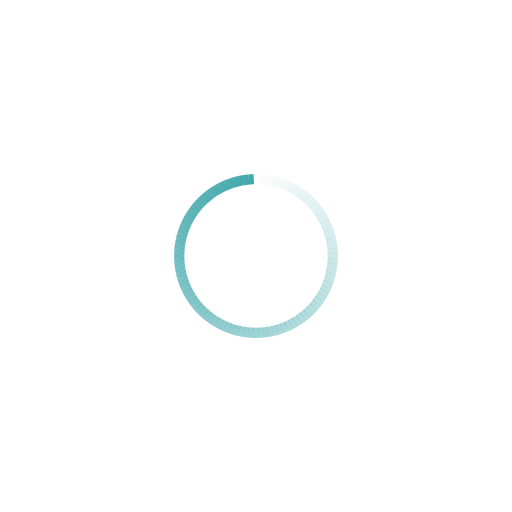
t = 0.00 s
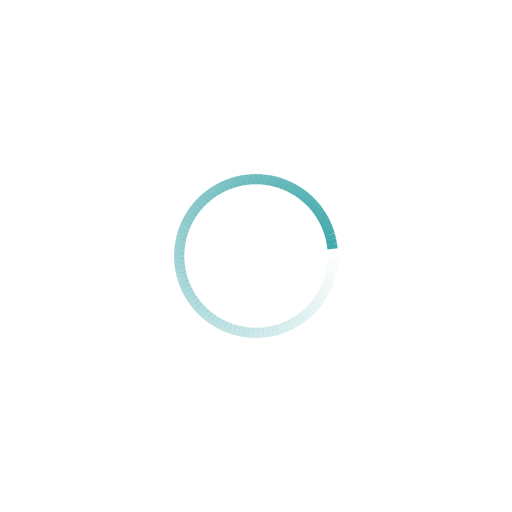
t = 0.23 s
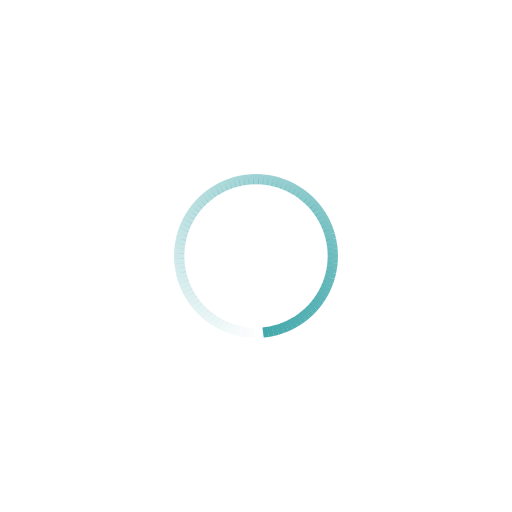
t = 0.45 s
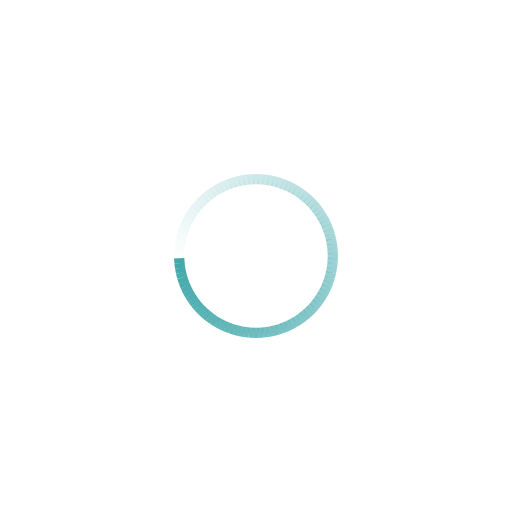
t = 0.68 s

The animated SVG that drew these frames (rendered in a browser with its animation timeline set to each time). Animation: 100 SMIL elements (animate=100); one cycle of 0.90 s, repeats indefinitely.

<svg class="lds-spinner" width="120px"  height="120px"  xmlns="http://www.w3.org/2000/svg" xmlns:xlink="http://www.w3.org/1999/xlink" viewBox="0 0 100 100" preserveAspectRatio="xMidYMid" style="background: none;"><g transform="rotate(0 50 50)">
  <rect x="49.5" y="34" rx="0" ry="0" width="1" height="2" fill="#42a8ab">
    <animate attributeName="opacity" values="1;0" keyTimes="0;1" dur="0.9s" begin="-0.8910000000000001s" repeatCount="indefinite"></animate>
  </rect>
</g><g transform="rotate(3.6 50 50)">
  <rect x="49.5" y="34" rx="0" ry="0" width="1" height="2" fill="#42a8ab">
    <animate attributeName="opacity" values="1;0" keyTimes="0;1" dur="0.9s" begin="-0.882s" repeatCount="indefinite"></animate>
  </rect>
</g><g transform="rotate(7.2 50 50)">
  <rect x="49.5" y="34" rx="0" ry="0" width="1" height="2" fill="#42a8ab">
    <animate attributeName="opacity" values="1;0" keyTimes="0;1" dur="0.9s" begin="-0.873s" repeatCount="indefinite"></animate>
  </rect>
</g><g transform="rotate(10.8 50 50)">
  <rect x="49.5" y="34" rx="0" ry="0" width="1" height="2" fill="#42a8ab">
    <animate attributeName="opacity" values="1;0" keyTimes="0;1" dur="0.9s" begin="-0.8640000000000001s" repeatCount="indefinite"></animate>
  </rect>
</g><g transform="rotate(14.4 50 50)">
  <rect x="49.5" y="34" rx="0" ry="0" width="1" height="2" fill="#42a8ab">
    <animate attributeName="opacity" values="1;0" keyTimes="0;1" dur="0.9s" begin="-0.855s" repeatCount="indefinite"></animate>
  </rect>
</g><g transform="rotate(18 50 50)">
  <rect x="49.5" y="34" rx="0" ry="0" width="1" height="2" fill="#42a8ab">
    <animate attributeName="opacity" values="1;0" keyTimes="0;1" dur="0.9s" begin="-0.8460000000000001s" repeatCount="indefinite"></animate>
  </rect>
</g><g transform="rotate(21.6 50 50)">
  <rect x="49.5" y="34" rx="0" ry="0" width="1" height="2" fill="#42a8ab">
    <animate attributeName="opacity" values="1;0" keyTimes="0;1" dur="0.9s" begin="-0.8370000000000001s" repeatCount="indefinite"></animate>
  </rect>
</g><g transform="rotate(25.2 50 50)">
  <rect x="49.5" y="34" rx="0" ry="0" width="1" height="2" fill="#42a8ab">
    <animate attributeName="opacity" values="1;0" keyTimes="0;1" dur="0.9s" begin="-0.828s" repeatCount="indefinite"></animate>
  </rect>
</g><g transform="rotate(28.8 50 50)">
  <rect x="49.5" y="34" rx="0" ry="0" width="1" height="2" fill="#42a8ab">
    <animate attributeName="opacity" values="1;0" keyTimes="0;1" dur="0.9s" begin="-0.8190000000000001s" repeatCount="indefinite"></animate>
  </rect>
</g><g transform="rotate(32.4 50 50)">
  <rect x="49.5" y="34" rx="0" ry="0" width="1" height="2" fill="#42a8ab">
    <animate attributeName="opacity" values="1;0" keyTimes="0;1" dur="0.9s" begin="-0.81s" repeatCount="indefinite"></animate>
  </rect>
</g><g transform="rotate(36 50 50)">
  <rect x="49.5" y="34" rx="0" ry="0" width="1" height="2" fill="#42a8ab">
    <animate attributeName="opacity" values="1;0" keyTimes="0;1" dur="0.9s" begin="-0.801s" repeatCount="indefinite"></animate>
  </rect>
</g><g transform="rotate(39.6 50 50)">
  <rect x="49.5" y="34" rx="0" ry="0" width="1" height="2" fill="#42a8ab">
    <animate attributeName="opacity" values="1;0" keyTimes="0;1" dur="0.9s" begin="-0.792s" repeatCount="indefinite"></animate>
  </rect>
</g><g transform="rotate(43.2 50 50)">
  <rect x="49.5" y="34" rx="0" ry="0" width="1" height="2" fill="#42a8ab">
    <animate attributeName="opacity" values="1;0" keyTimes="0;1" dur="0.9s" begin="-0.7829999999999999s" repeatCount="indefinite"></animate>
  </rect>
</g><g transform="rotate(46.8 50 50)">
  <rect x="49.5" y="34" rx="0" ry="0" width="1" height="2" fill="#42a8ab">
    <animate attributeName="opacity" values="1;0" keyTimes="0;1" dur="0.9s" begin="-0.774s" repeatCount="indefinite"></animate>
  </rect>
</g><g transform="rotate(50.4 50 50)">
  <rect x="49.5" y="34" rx="0" ry="0" width="1" height="2" fill="#42a8ab">
    <animate attributeName="opacity" values="1;0" keyTimes="0;1" dur="0.9s" begin="-0.765s" repeatCount="indefinite"></animate>
  </rect>
</g><g transform="rotate(54 50 50)">
  <rect x="49.5" y="34" rx="0" ry="0" width="1" height="2" fill="#42a8ab">
    <animate attributeName="opacity" values="1;0" keyTimes="0;1" dur="0.9s" begin="-0.7560000000000001s" repeatCount="indefinite"></animate>
  </rect>
</g><g transform="rotate(57.6 50 50)">
  <rect x="49.5" y="34" rx="0" ry="0" width="1" height="2" fill="#42a8ab">
    <animate attributeName="opacity" values="1;0" keyTimes="0;1" dur="0.9s" begin="-0.747s" repeatCount="indefinite"></animate>
  </rect>
</g><g transform="rotate(61.2 50 50)">
  <rect x="49.5" y="34" rx="0" ry="0" width="1" height="2" fill="#42a8ab">
    <animate attributeName="opacity" values="1;0" keyTimes="0;1" dur="0.9s" begin="-0.738s" repeatCount="indefinite"></animate>
  </rect>
</g><g transform="rotate(64.8 50 50)">
  <rect x="49.5" y="34" rx="0" ry="0" width="1" height="2" fill="#42a8ab">
    <animate attributeName="opacity" values="1;0" keyTimes="0;1" dur="0.9s" begin="-0.7290000000000001s" repeatCount="indefinite"></animate>
  </rect>
</g><g transform="rotate(68.4 50 50)">
  <rect x="49.5" y="34" rx="0" ry="0" width="1" height="2" fill="#42a8ab">
    <animate attributeName="opacity" values="1;0" keyTimes="0;1" dur="0.9s" begin="-0.72s" repeatCount="indefinite"></animate>
  </rect>
</g><g transform="rotate(72 50 50)">
  <rect x="49.5" y="34" rx="0" ry="0" width="1" height="2" fill="#42a8ab">
    <animate attributeName="opacity" values="1;0" keyTimes="0;1" dur="0.9s" begin="-0.7110000000000001s" repeatCount="indefinite"></animate>
  </rect>
</g><g transform="rotate(75.6 50 50)">
  <rect x="49.5" y="34" rx="0" ry="0" width="1" height="2" fill="#42a8ab">
    <animate attributeName="opacity" values="1;0" keyTimes="0;1" dur="0.9s" begin="-0.7020000000000001s" repeatCount="indefinite"></animate>
  </rect>
</g><g transform="rotate(79.2 50 50)">
  <rect x="49.5" y="34" rx="0" ry="0" width="1" height="2" fill="#42a8ab">
    <animate attributeName="opacity" values="1;0" keyTimes="0;1" dur="0.9s" begin="-0.693s" repeatCount="indefinite"></animate>
  </rect>
</g><g transform="rotate(82.8 50 50)">
  <rect x="49.5" y="34" rx="0" ry="0" width="1" height="2" fill="#42a8ab">
    <animate attributeName="opacity" values="1;0" keyTimes="0;1" dur="0.9s" begin="-0.684s" repeatCount="indefinite"></animate>
  </rect>
</g><g transform="rotate(86.4 50 50)">
  <rect x="49.5" y="34" rx="0" ry="0" width="1" height="2" fill="#42a8ab">
    <animate attributeName="opacity" values="1;0" keyTimes="0;1" dur="0.9s" begin="-0.675s" repeatCount="indefinite"></animate>
  </rect>
</g><g transform="rotate(90 50 50)">
  <rect x="49.5" y="34" rx="0" ry="0" width="1" height="2" fill="#42a8ab">
    <animate attributeName="opacity" values="1;0" keyTimes="0;1" dur="0.9s" begin="-0.666s" repeatCount="indefinite"></animate>
  </rect>
</g><g transform="rotate(93.6 50 50)">
  <rect x="49.5" y="34" rx="0" ry="0" width="1" height="2" fill="#42a8ab">
    <animate attributeName="opacity" values="1;0" keyTimes="0;1" dur="0.9s" begin="-0.657s" repeatCount="indefinite"></animate>
  </rect>
</g><g transform="rotate(97.2 50 50)">
  <rect x="49.5" y="34" rx="0" ry="0" width="1" height="2" fill="#42a8ab">
    <animate attributeName="opacity" values="1;0" keyTimes="0;1" dur="0.9s" begin="-0.648s" repeatCount="indefinite"></animate>
  </rect>
</g><g transform="rotate(100.8 50 50)">
  <rect x="49.5" y="34" rx="0" ry="0" width="1" height="2" fill="#42a8ab">
    <animate attributeName="opacity" values="1;0" keyTimes="0;1" dur="0.9s" begin="-0.639s" repeatCount="indefinite"></animate>
  </rect>
</g><g transform="rotate(104.4 50 50)">
  <rect x="49.5" y="34" rx="0" ry="0" width="1" height="2" fill="#42a8ab">
    <animate attributeName="opacity" values="1;0" keyTimes="0;1" dur="0.9s" begin="-0.63s" repeatCount="indefinite"></animate>
  </rect>
</g><g transform="rotate(108 50 50)">
  <rect x="49.5" y="34" rx="0" ry="0" width="1" height="2" fill="#42a8ab">
    <animate attributeName="opacity" values="1;0" keyTimes="0;1" dur="0.9s" begin="-0.621s" repeatCount="indefinite"></animate>
  </rect>
</g><g transform="rotate(111.6 50 50)">
  <rect x="49.5" y="34" rx="0" ry="0" width="1" height="2" fill="#42a8ab">
    <animate attributeName="opacity" values="1;0" keyTimes="0;1" dur="0.9s" begin="-0.612s" repeatCount="indefinite"></animate>
  </rect>
</g><g transform="rotate(115.2 50 50)">
  <rect x="49.5" y="34" rx="0" ry="0" width="1" height="2" fill="#42a8ab">
    <animate attributeName="opacity" values="1;0" keyTimes="0;1" dur="0.9s" begin="-0.6030000000000001s" repeatCount="indefinite"></animate>
  </rect>
</g><g transform="rotate(118.8 50 50)">
  <rect x="49.5" y="34" rx="0" ry="0" width="1" height="2" fill="#42a8ab">
    <animate attributeName="opacity" values="1;0" keyTimes="0;1" dur="0.9s" begin="-0.594s" repeatCount="indefinite"></animate>
  </rect>
</g><g transform="rotate(122.4 50 50)">
  <rect x="49.5" y="34" rx="0" ry="0" width="1" height="2" fill="#42a8ab">
    <animate attributeName="opacity" values="1;0" keyTimes="0;1" dur="0.9s" begin="-0.585s" repeatCount="indefinite"></animate>
  </rect>
</g><g transform="rotate(126 50 50)">
  <rect x="49.5" y="34" rx="0" ry="0" width="1" height="2" fill="#42a8ab">
    <animate attributeName="opacity" values="1;0" keyTimes="0;1" dur="0.9s" begin="-0.5760000000000001s" repeatCount="indefinite"></animate>
  </rect>
</g><g transform="rotate(129.6 50 50)">
  <rect x="49.5" y="34" rx="0" ry="0" width="1" height="2" fill="#42a8ab">
    <animate attributeName="opacity" values="1;0" keyTimes="0;1" dur="0.9s" begin="-0.5670000000000001s" repeatCount="indefinite"></animate>
  </rect>
</g><g transform="rotate(133.2 50 50)">
  <rect x="49.5" y="34" rx="0" ry="0" width="1" height="2" fill="#42a8ab">
    <animate attributeName="opacity" values="1;0" keyTimes="0;1" dur="0.9s" begin="-0.558s" repeatCount="indefinite"></animate>
  </rect>
</g><g transform="rotate(136.8 50 50)">
  <rect x="49.5" y="34" rx="0" ry="0" width="1" height="2" fill="#42a8ab">
    <animate attributeName="opacity" values="1;0" keyTimes="0;1" dur="0.9s" begin="-0.5489999999999999s" repeatCount="indefinite"></animate>
  </rect>
</g><g transform="rotate(140.4 50 50)">
  <rect x="49.5" y="34" rx="0" ry="0" width="1" height="2" fill="#42a8ab">
    <animate attributeName="opacity" values="1;0" keyTimes="0;1" dur="0.9s" begin="-0.54s" repeatCount="indefinite"></animate>
  </rect>
</g><g transform="rotate(144 50 50)">
  <rect x="49.5" y="34" rx="0" ry="0" width="1" height="2" fill="#42a8ab">
    <animate attributeName="opacity" values="1;0" keyTimes="0;1" dur="0.9s" begin="-0.531s" repeatCount="indefinite"></animate>
  </rect>
</g><g transform="rotate(147.6 50 50)">
  <rect x="49.5" y="34" rx="0" ry="0" width="1" height="2" fill="#42a8ab">
    <animate attributeName="opacity" values="1;0" keyTimes="0;1" dur="0.9s" begin="-0.522s" repeatCount="indefinite"></animate>
  </rect>
</g><g transform="rotate(151.2 50 50)">
  <rect x="49.5" y="34" rx="0" ry="0" width="1" height="2" fill="#42a8ab">
    <animate attributeName="opacity" values="1;0" keyTimes="0;1" dur="0.9s" begin="-0.513s" repeatCount="indefinite"></animate>
  </rect>
</g><g transform="rotate(154.8 50 50)">
  <rect x="49.5" y="34" rx="0" ry="0" width="1" height="2" fill="#42a8ab">
    <animate attributeName="opacity" values="1;0" keyTimes="0;1" dur="0.9s" begin="-0.504s" repeatCount="indefinite"></animate>
  </rect>
</g><g transform="rotate(158.4 50 50)">
  <rect x="49.5" y="34" rx="0" ry="0" width="1" height="2" fill="#42a8ab">
    <animate attributeName="opacity" values="1;0" keyTimes="0;1" dur="0.9s" begin="-0.495s" repeatCount="indefinite"></animate>
  </rect>
</g><g transform="rotate(162 50 50)">
  <rect x="49.5" y="34" rx="0" ry="0" width="1" height="2" fill="#42a8ab">
    <animate attributeName="opacity" values="1;0" keyTimes="0;1" dur="0.9s" begin="-0.486s" repeatCount="indefinite"></animate>
  </rect>
</g><g transform="rotate(165.6 50 50)">
  <rect x="49.5" y="34" rx="0" ry="0" width="1" height="2" fill="#42a8ab">
    <animate attributeName="opacity" values="1;0" keyTimes="0;1" dur="0.9s" begin="-0.47700000000000004s" repeatCount="indefinite"></animate>
  </rect>
</g><g transform="rotate(169.2 50 50)">
  <rect x="49.5" y="34" rx="0" ry="0" width="1" height="2" fill="#42a8ab">
    <animate attributeName="opacity" values="1;0" keyTimes="0;1" dur="0.9s" begin="-0.468s" repeatCount="indefinite"></animate>
  </rect>
</g><g transform="rotate(172.8 50 50)">
  <rect x="49.5" y="34" rx="0" ry="0" width="1" height="2" fill="#42a8ab">
    <animate attributeName="opacity" values="1;0" keyTimes="0;1" dur="0.9s" begin="-0.45899999999999996s" repeatCount="indefinite"></animate>
  </rect>
</g><g transform="rotate(176.4 50 50)">
  <rect x="49.5" y="34" rx="0" ry="0" width="1" height="2" fill="#42a8ab">
    <animate attributeName="opacity" values="1;0" keyTimes="0;1" dur="0.9s" begin="-0.45s" repeatCount="indefinite"></animate>
  </rect>
</g><g transform="rotate(180 50 50)">
  <rect x="49.5" y="34" rx="0" ry="0" width="1" height="2" fill="#42a8ab">
    <animate attributeName="opacity" values="1;0" keyTimes="0;1" dur="0.9s" begin="-0.441s" repeatCount="indefinite"></animate>
  </rect>
</g><g transform="rotate(183.6 50 50)">
  <rect x="49.5" y="34" rx="0" ry="0" width="1" height="2" fill="#42a8ab">
    <animate attributeName="opacity" values="1;0" keyTimes="0;1" dur="0.9s" begin="-0.43200000000000005s" repeatCount="indefinite"></animate>
  </rect>
</g><g transform="rotate(187.2 50 50)">
  <rect x="49.5" y="34" rx="0" ry="0" width="1" height="2" fill="#42a8ab">
    <animate attributeName="opacity" values="1;0" keyTimes="0;1" dur="0.9s" begin="-0.42300000000000004s" repeatCount="indefinite"></animate>
  </rect>
</g><g transform="rotate(190.8 50 50)">
  <rect x="49.5" y="34" rx="0" ry="0" width="1" height="2" fill="#42a8ab">
    <animate attributeName="opacity" values="1;0" keyTimes="0;1" dur="0.9s" begin="-0.414s" repeatCount="indefinite"></animate>
  </rect>
</g><g transform="rotate(194.4 50 50)">
  <rect x="49.5" y="34" rx="0" ry="0" width="1" height="2" fill="#42a8ab">
    <animate attributeName="opacity" values="1;0" keyTimes="0;1" dur="0.9s" begin="-0.405s" repeatCount="indefinite"></animate>
  </rect>
</g><g transform="rotate(198 50 50)">
  <rect x="49.5" y="34" rx="0" ry="0" width="1" height="2" fill="#42a8ab">
    <animate attributeName="opacity" values="1;0" keyTimes="0;1" dur="0.9s" begin="-0.396s" repeatCount="indefinite"></animate>
  </rect>
</g><g transform="rotate(201.6 50 50)">
  <rect x="49.5" y="34" rx="0" ry="0" width="1" height="2" fill="#42a8ab">
    <animate attributeName="opacity" values="1;0" keyTimes="0;1" dur="0.9s" begin="-0.387s" repeatCount="indefinite"></animate>
  </rect>
</g><g transform="rotate(205.2 50 50)">
  <rect x="49.5" y="34" rx="0" ry="0" width="1" height="2" fill="#42a8ab">
    <animate attributeName="opacity" values="1;0" keyTimes="0;1" dur="0.9s" begin="-0.37800000000000006s" repeatCount="indefinite"></animate>
  </rect>
</g><g transform="rotate(208.8 50 50)">
  <rect x="49.5" y="34" rx="0" ry="0" width="1" height="2" fill="#42a8ab">
    <animate attributeName="opacity" values="1;0" keyTimes="0;1" dur="0.9s" begin="-0.369s" repeatCount="indefinite"></animate>
  </rect>
</g><g transform="rotate(212.4 50 50)">
  <rect x="49.5" y="34" rx="0" ry="0" width="1" height="2" fill="#42a8ab">
    <animate attributeName="opacity" values="1;0" keyTimes="0;1" dur="0.9s" begin="-0.36s" repeatCount="indefinite"></animate>
  </rect>
</g><g transform="rotate(216 50 50)">
  <rect x="49.5" y="34" rx="0" ry="0" width="1" height="2" fill="#42a8ab">
    <animate attributeName="opacity" values="1;0" keyTimes="0;1" dur="0.9s" begin="-0.35100000000000003s" repeatCount="indefinite"></animate>
  </rect>
</g><g transform="rotate(219.6 50 50)">
  <rect x="49.5" y="34" rx="0" ry="0" width="1" height="2" fill="#42a8ab">
    <animate attributeName="opacity" values="1;0" keyTimes="0;1" dur="0.9s" begin="-0.342s" repeatCount="indefinite"></animate>
  </rect>
</g><g transform="rotate(223.2 50 50)">
  <rect x="49.5" y="34" rx="0" ry="0" width="1" height="2" fill="#42a8ab">
    <animate attributeName="opacity" values="1;0" keyTimes="0;1" dur="0.9s" begin="-0.333s" repeatCount="indefinite"></animate>
  </rect>
</g><g transform="rotate(226.8 50 50)">
  <rect x="49.5" y="34" rx="0" ry="0" width="1" height="2" fill="#42a8ab">
    <animate attributeName="opacity" values="1;0" keyTimes="0;1" dur="0.9s" begin="-0.324s" repeatCount="indefinite"></animate>
  </rect>
</g><g transform="rotate(230.4 50 50)">
  <rect x="49.5" y="34" rx="0" ry="0" width="1" height="2" fill="#42a8ab">
    <animate attributeName="opacity" values="1;0" keyTimes="0;1" dur="0.9s" begin="-0.315s" repeatCount="indefinite"></animate>
  </rect>
</g><g transform="rotate(234 50 50)">
  <rect x="49.5" y="34" rx="0" ry="0" width="1" height="2" fill="#42a8ab">
    <animate attributeName="opacity" values="1;0" keyTimes="0;1" dur="0.9s" begin="-0.306s" repeatCount="indefinite"></animate>
  </rect>
</g><g transform="rotate(237.6 50 50)">
  <rect x="49.5" y="34" rx="0" ry="0" width="1" height="2" fill="#42a8ab">
    <animate attributeName="opacity" values="1;0" keyTimes="0;1" dur="0.9s" begin="-0.297s" repeatCount="indefinite"></animate>
  </rect>
</g><g transform="rotate(241.2 50 50)">
  <rect x="49.5" y="34" rx="0" ry="0" width="1" height="2" fill="#42a8ab">
    <animate attributeName="opacity" values="1;0" keyTimes="0;1" dur="0.9s" begin="-0.28800000000000003s" repeatCount="indefinite"></animate>
  </rect>
</g><g transform="rotate(244.8 50 50)">
  <rect x="49.5" y="34" rx="0" ry="0" width="1" height="2" fill="#42a8ab">
    <animate attributeName="opacity" values="1;0" keyTimes="0;1" dur="0.9s" begin="-0.279s" repeatCount="indefinite"></animate>
  </rect>
</g><g transform="rotate(248.4 50 50)">
  <rect x="49.5" y="34" rx="0" ry="0" width="1" height="2" fill="#42a8ab">
    <animate attributeName="opacity" values="1;0" keyTimes="0;1" dur="0.9s" begin="-0.27s" repeatCount="indefinite"></animate>
  </rect>
</g><g transform="rotate(252 50 50)">
  <rect x="49.5" y="34" rx="0" ry="0" width="1" height="2" fill="#42a8ab">
    <animate attributeName="opacity" values="1;0" keyTimes="0;1" dur="0.9s" begin="-0.261s" repeatCount="indefinite"></animate>
  </rect>
</g><g transform="rotate(255.6 50 50)">
  <rect x="49.5" y="34" rx="0" ry="0" width="1" height="2" fill="#42a8ab">
    <animate attributeName="opacity" values="1;0" keyTimes="0;1" dur="0.9s" begin="-0.252s" repeatCount="indefinite"></animate>
  </rect>
</g><g transform="rotate(259.2 50 50)">
  <rect x="49.5" y="34" rx="0" ry="0" width="1" height="2" fill="#42a8ab">
    <animate attributeName="opacity" values="1;0" keyTimes="0;1" dur="0.9s" begin="-0.243s" repeatCount="indefinite"></animate>
  </rect>
</g><g transform="rotate(262.8 50 50)">
  <rect x="49.5" y="34" rx="0" ry="0" width="1" height="2" fill="#42a8ab">
    <animate attributeName="opacity" values="1;0" keyTimes="0;1" dur="0.9s" begin="-0.234s" repeatCount="indefinite"></animate>
  </rect>
</g><g transform="rotate(266.4 50 50)">
  <rect x="49.5" y="34" rx="0" ry="0" width="1" height="2" fill="#42a8ab">
    <animate attributeName="opacity" values="1;0" keyTimes="0;1" dur="0.9s" begin="-0.225s" repeatCount="indefinite"></animate>
  </rect>
</g><g transform="rotate(270 50 50)">
  <rect x="49.5" y="34" rx="0" ry="0" width="1" height="2" fill="#42a8ab">
    <animate attributeName="opacity" values="1;0" keyTimes="0;1" dur="0.9s" begin="-0.21600000000000003s" repeatCount="indefinite"></animate>
  </rect>
</g><g transform="rotate(273.6 50 50)">
  <rect x="49.5" y="34" rx="0" ry="0" width="1" height="2" fill="#42a8ab">
    <animate attributeName="opacity" values="1;0" keyTimes="0;1" dur="0.9s" begin="-0.207s" repeatCount="indefinite"></animate>
  </rect>
</g><g transform="rotate(277.2 50 50)">
  <rect x="49.5" y="34" rx="0" ry="0" width="1" height="2" fill="#42a8ab">
    <animate attributeName="opacity" values="1;0" keyTimes="0;1" dur="0.9s" begin="-0.198s" repeatCount="indefinite"></animate>
  </rect>
</g><g transform="rotate(280.8 50 50)">
  <rect x="49.5" y="34" rx="0" ry="0" width="1" height="2" fill="#42a8ab">
    <animate attributeName="opacity" values="1;0" keyTimes="0;1" dur="0.9s" begin="-0.18900000000000003s" repeatCount="indefinite"></animate>
  </rect>
</g><g transform="rotate(284.4 50 50)">
  <rect x="49.5" y="34" rx="0" ry="0" width="1" height="2" fill="#42a8ab">
    <animate attributeName="opacity" values="1;0" keyTimes="0;1" dur="0.9s" begin="-0.18s" repeatCount="indefinite"></animate>
  </rect>
</g><g transform="rotate(288 50 50)">
  <rect x="49.5" y="34" rx="0" ry="0" width="1" height="2" fill="#42a8ab">
    <animate attributeName="opacity" values="1;0" keyTimes="0;1" dur="0.9s" begin="-0.171s" repeatCount="indefinite"></animate>
  </rect>
</g><g transform="rotate(291.6 50 50)">
  <rect x="49.5" y="34" rx="0" ry="0" width="1" height="2" fill="#42a8ab">
    <animate attributeName="opacity" values="1;0" keyTimes="0;1" dur="0.9s" begin="-0.162s" repeatCount="indefinite"></animate>
  </rect>
</g><g transform="rotate(295.2 50 50)">
  <rect x="49.5" y="34" rx="0" ry="0" width="1" height="2" fill="#42a8ab">
    <animate attributeName="opacity" values="1;0" keyTimes="0;1" dur="0.9s" begin="-0.153s" repeatCount="indefinite"></animate>
  </rect>
</g><g transform="rotate(298.8 50 50)">
  <rect x="49.5" y="34" rx="0" ry="0" width="1" height="2" fill="#42a8ab">
    <animate attributeName="opacity" values="1;0" keyTimes="0;1" dur="0.9s" begin="-0.14400000000000002s" repeatCount="indefinite"></animate>
  </rect>
</g><g transform="rotate(302.4 50 50)">
  <rect x="49.5" y="34" rx="0" ry="0" width="1" height="2" fill="#42a8ab">
    <animate attributeName="opacity" values="1;0" keyTimes="0;1" dur="0.9s" begin="-0.135s" repeatCount="indefinite"></animate>
  </rect>
</g><g transform="rotate(306 50 50)">
  <rect x="49.5" y="34" rx="0" ry="0" width="1" height="2" fill="#42a8ab">
    <animate attributeName="opacity" values="1;0" keyTimes="0;1" dur="0.9s" begin="-0.126s" repeatCount="indefinite"></animate>
  </rect>
</g><g transform="rotate(309.6 50 50)">
  <rect x="49.5" y="34" rx="0" ry="0" width="1" height="2" fill="#42a8ab">
    <animate attributeName="opacity" values="1;0" keyTimes="0;1" dur="0.9s" begin="-0.117s" repeatCount="indefinite"></animate>
  </rect>
</g><g transform="rotate(313.2 50 50)">
  <rect x="49.5" y="34" rx="0" ry="0" width="1" height="2" fill="#42a8ab">
    <animate attributeName="opacity" values="1;0" keyTimes="0;1" dur="0.9s" begin="-0.10800000000000001s" repeatCount="indefinite"></animate>
  </rect>
</g><g transform="rotate(316.8 50 50)">
  <rect x="49.5" y="34" rx="0" ry="0" width="1" height="2" fill="#42a8ab">
    <animate attributeName="opacity" values="1;0" keyTimes="0;1" dur="0.9s" begin="-0.099s" repeatCount="indefinite"></animate>
  </rect>
</g><g transform="rotate(320.4 50 50)">
  <rect x="49.5" y="34" rx="0" ry="0" width="1" height="2" fill="#42a8ab">
    <animate attributeName="opacity" values="1;0" keyTimes="0;1" dur="0.9s" begin="-0.09s" repeatCount="indefinite"></animate>
  </rect>
</g><g transform="rotate(324 50 50)">
  <rect x="49.5" y="34" rx="0" ry="0" width="1" height="2" fill="#42a8ab">
    <animate attributeName="opacity" values="1;0" keyTimes="0;1" dur="0.9s" begin="-0.081s" repeatCount="indefinite"></animate>
  </rect>
</g><g transform="rotate(327.6 50 50)">
  <rect x="49.5" y="34" rx="0" ry="0" width="1" height="2" fill="#42a8ab">
    <animate attributeName="opacity" values="1;0" keyTimes="0;1" dur="0.9s" begin="-0.07200000000000001s" repeatCount="indefinite"></animate>
  </rect>
</g><g transform="rotate(331.2 50 50)">
  <rect x="49.5" y="34" rx="0" ry="0" width="1" height="2" fill="#42a8ab">
    <animate attributeName="opacity" values="1;0" keyTimes="0;1" dur="0.9s" begin="-0.063s" repeatCount="indefinite"></animate>
  </rect>
</g><g transform="rotate(334.8 50 50)">
  <rect x="49.5" y="34" rx="0" ry="0" width="1" height="2" fill="#42a8ab">
    <animate attributeName="opacity" values="1;0" keyTimes="0;1" dur="0.9s" begin="-0.054000000000000006s" repeatCount="indefinite"></animate>
  </rect>
</g><g transform="rotate(338.4 50 50)">
  <rect x="49.5" y="34" rx="0" ry="0" width="1" height="2" fill="#42a8ab">
    <animate attributeName="opacity" values="1;0" keyTimes="0;1" dur="0.9s" begin="-0.045s" repeatCount="indefinite"></animate>
  </rect>
</g><g transform="rotate(342 50 50)">
  <rect x="49.5" y="34" rx="0" ry="0" width="1" height="2" fill="#42a8ab">
    <animate attributeName="opacity" values="1;0" keyTimes="0;1" dur="0.9s" begin="-0.036000000000000004s" repeatCount="indefinite"></animate>
  </rect>
</g><g transform="rotate(345.6 50 50)">
  <rect x="49.5" y="34" rx="0" ry="0" width="1" height="2" fill="#42a8ab">
    <animate attributeName="opacity" values="1;0" keyTimes="0;1" dur="0.9s" begin="-0.027000000000000003s" repeatCount="indefinite"></animate>
  </rect>
</g><g transform="rotate(349.2 50 50)">
  <rect x="49.5" y="34" rx="0" ry="0" width="1" height="2" fill="#42a8ab">
    <animate attributeName="opacity" values="1;0" keyTimes="0;1" dur="0.9s" begin="-0.018000000000000002s" repeatCount="indefinite"></animate>
  </rect>
</g><g transform="rotate(352.8 50 50)">
  <rect x="49.5" y="34" rx="0" ry="0" width="1" height="2" fill="#42a8ab">
    <animate attributeName="opacity" values="1;0" keyTimes="0;1" dur="0.9s" begin="-0.009000000000000001s" repeatCount="indefinite"></animate>
  </rect>
</g><g transform="rotate(356.4 50 50)">
  <rect x="49.5" y="34" rx="0" ry="0" width="1" height="2" fill="#42a8ab">
    <animate attributeName="opacity" values="1;0" keyTimes="0;1" dur="0.9s" begin="0s" repeatCount="indefinite"></animate>
  </rect>
</g></svg>
